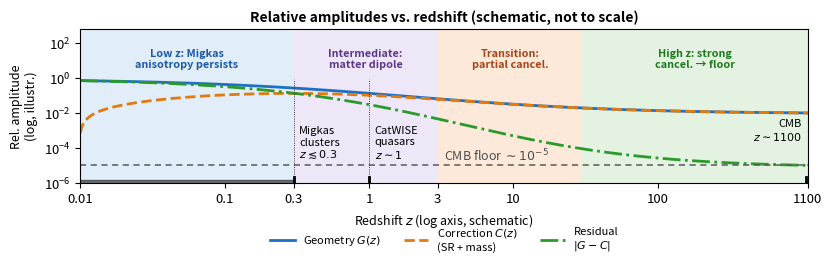

The script that saved this image: (Note: this script raises an exception after producing the figure.)
import numpy as np, matplotlib
matplotlib.use("Agg"); import matplotlib.pyplot as plt
BLUE,ORANGE,GREEN='#1f6fc4','#e07b10','#2a9a2a'
def curves(u):
    """u in [0,1] = schematic redshift coordinate. C = G*(1-f), residual = G*f = |G-C| exactly."""
    s=lambda c,w:1/(1+np.exp(-(u-c)/w))
    n=lambda c,w:(s(c,w)-1/(1+np.exp(c/w)))/(1/(1+np.exp(-(1-c)/w))-1/(1+np.exp(c/w)))
    G=10**(-0.15-1.85*n(0.45,0.15))          # geometry: ~0.7 -> 1e-2
    f=(1-1e-3)*10**(-3*n(0.55,0.12))          # residual fraction: ~1 -> 1e-3
    C=G*(1-f); R=np.abs(G-C)
    assert np.all(C<G) and np.all(R<=np.maximum(G,C)+1e-15)
    return G,C,R
LG,LC,LR='Geometry $G(z)$','Correction $C(z)$\n(SR + mass)','Residual\n$|G-C|$'
def plot3(ax,x,G,C,R):
    ax.plot(x,G,'-',c=BLUE,lw=2,label=LG); ax.plot(x,C,'--',c=ORANGE,lw=2,label=LC)
    ax.plot(x,R,'-.',c=GREEN,lw=2,label=LR)
def floor(ax,label=True):
    ax.axhline(1e-5,ls=(0,(4,3)),c='0.35',lw=1.1)
    if label: ax.text(0.005,1.3e-5,'CMB floor $\\sim10^{-5}$',transform=ax.get_yaxis_transform(),fontsize=9.5,color='0.3',va='bottom')
z=np.logspace(-2,np.log10(1100),800); x=np.log10(z); X=lambda zz:np.log10(zz)
u=(x-x.min())/(x.max()-x.min()); G,C,R=curves(u)
fig,ax=plt.subplots(figsize=(8.4,2.95),dpi=220)
edges=[x.min(),X(0.3),X(3),X(30),x.max()]; cols=['#dceaf9','#ece3f6','#fde6d3','#dff0dc']
labs=[('Low z: Migkas\nanisotropy persists','#1a5aa8'),('Intermediate:\nmatter dipole','#5b3a8c'),
      ('Transition:\npartial cancel.','#a8441a'),('High z: strong\ncancel. → floor','#1f7a1f')]
for i in range(4):
    ax.axvspan(edges[i],edges[i+1],color=cols[i],alpha=.85,lw=0)
    ax.text((edges[i]+edges[i+1])/2,12,labs[i][0],ha='center',va='center',fontsize=7.8,fontweight='bold',color=labs[i][1])
plot3(ax,x,G,C,R); floor(ax,False); ax.text(X(3.3),1.3e-5,r'CMB floor $\sim10^{-5}$',fontsize=9,color='0.3',va='bottom')
for zz,t in[(0.3,'Migkas\nclusters\n$z\\lesssim0.3$'),(1,'CatWISE\nquasars\n$z\\sim1$'),(1100,'CMB\n$z\\sim1100$')]:
    xx=X(zz); ax.axvline(xx-(0.01 if zz>100 else 0),ymin=0,ymax=0.04,c='k',lw=2)
    ax.text(xx+(-0.04 if zz>100 else 0.04),(2e-4 if zz>100 else 1.8e-5),t,ha='right' if zz>100 else 'left',va='bottom',fontsize=8)
    ax.axvline(xx,c='k',lw=.6,ls=':',ymax=0.68)
ax.axvspan(x.min(),X(0.3),ymin=0,ymax=0.02,color='k',alpha=.5)
ax.set_yscale('log'); ax.set_ylim(1e-6,600); ax.set_xlim(x.min(),x.max())
ax.set_ylabel('Rel. amplitude\n(log, illustr.)',fontsize=9)
tz=[0.01,0.1,0.3,1,3,10,100,1100]; ax.set_xticks([X(t) for t in tz]); ax.set_xticklabels([str(t) for t in tz],fontsize=9.5)
ax.set_xlabel('Redshift $z$ (log axis, schematic)',fontsize=9); ax.tick_params(axis='y',labelsize=9.5)
ax.set_title('Relative amplitudes vs. redshift (schematic, not to scale)',fontsize=10,fontweight='bold')
ax.legend(loc='upper center',bbox_to_anchor=(0.5,-0.22),ncol=5,fontsize=8,frameon=False,handlelength=2.2)
fig.tight_layout(); fig.savefig('/workspace/cosmo_preprint/figs/Fig_SR_z_optB_legbelow.png',bbox_inches='tight',pad_inches=0.05)
